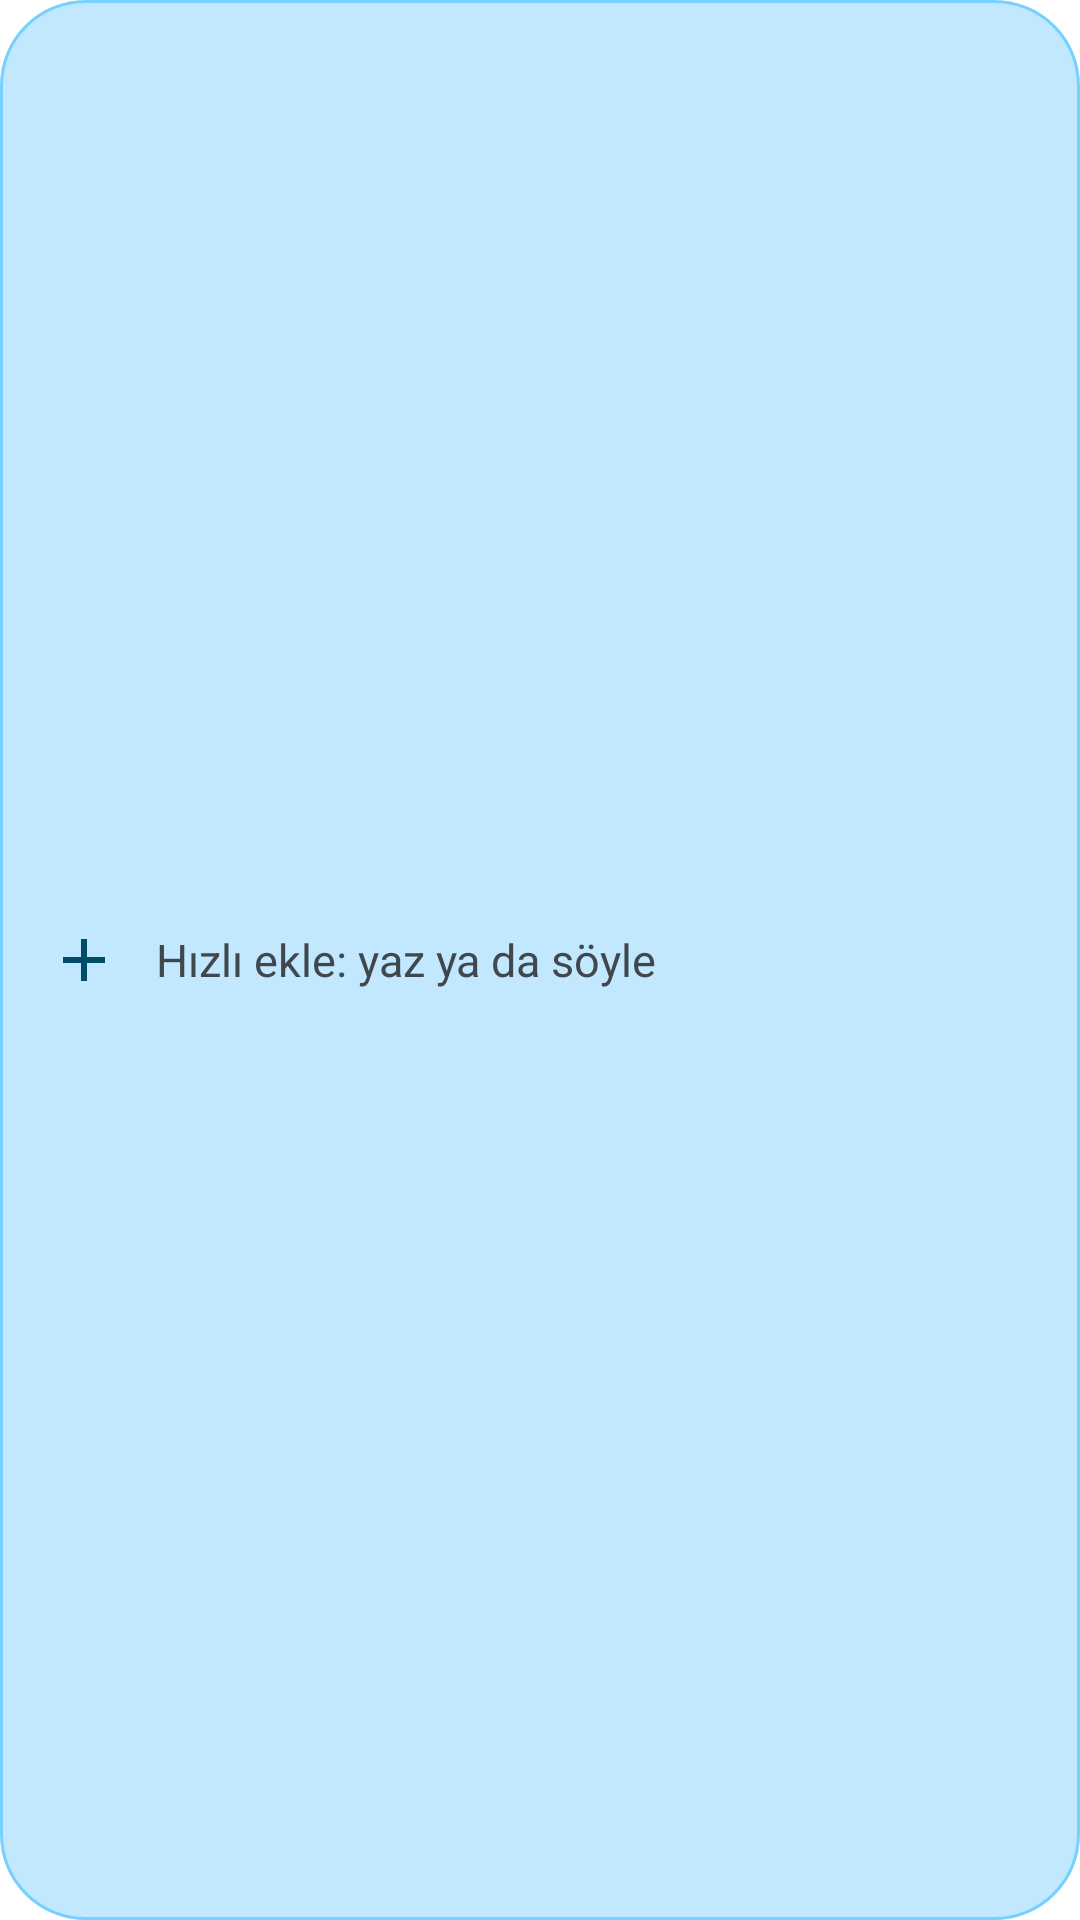

Layout XML and referenced resources for this Android screen:
<!-- AndroidManifest.xml: fallback theme Theme.MaterialComponents.DayNight.NoActionBar -->
<!-- res/layout/quick_add_bar_widget.xml -->
<?xml version="1.0" encoding="utf-8"?>
<LinearLayout xmlns:android="http://schemas.android.com/apk/res/android"
    android:id="@+id/quick_add_bar_root"
    android:layout_width="match_parent"
    android:layout_height="match_parent"
    android:orientation="horizontal"
    android:gravity="center_vertical"
    android:paddingStart="16dp"
    android:paddingEnd="16dp"
    android:background="@drawable/widget_background">

    <ImageView
        android:id="@+id/quick_add_bar_icon"
        android:layout_width="24dp"
        android:layout_height="24dp"
        android:scaleType="fitCenter"
        android:src="@drawable/ic_hizli_ekle"
        android:tint="@color/widget_icon_accent"
        android:importantForAccessibility="no" />

    <TextView
        android:id="@+id/quick_add_bar_label"
        android:layout_width="0dp"
        android:layout_height="wrap_content"
        android:layout_weight="1"
        android:layout_marginStart="12dp"
        android:text="@string/hizli_ekle_uzun"
        android:textColor="@color/widget_on_surface_muted"
        android:textSize="15sp"
        android:maxLines="1"
        android:ellipsize="end" />
</LinearLayout>
<!-- resources referenced by this layout -->
<resources>
  <color name="widget_icon_accent">#0B6B5E</color>
  <color name="widget_on_surface_muted">#3F534C</color>
  <!-- drawable ic_hizli_ekle (drawable) -->
  <?xml version="1.0" encoding="utf-8"?>
  <vector xmlns:android="http://schemas.android.com/apk/res/android"
      android:width="24dp"
      android:height="24dp"
      android:viewportWidth="24"
      android:viewportHeight="24">
      <path
          android:fillColor="#FFFFFF"
          android:pathData="M19,13h-6v6h-2v-6H5v-2h6V5h2v6h6v2z" />
  </vector>
  <!-- drawable widget_background (drawable) -->
  <?xml version="1.0" encoding="utf-8"?>
  <shape xmlns:android="http://schemas.android.com/apk/res/android"
      android:shape="rectangle">
      <solid android:color="@color/widget_surface" />
      <stroke
          android:width="1dp"
          android:color="@color/widget_outline" />
      <corners android:radius="@dimen/widget_radius" />
  </shape>
  <string name="hizli_ekle_uzun">Hızlı ekle: yaz ya da söyle</string>
  <color name="widget_surface">#FCFDFC</color>
  <color name="widget_outline">#C4D4CB</color>
  <dimen name="widget_radius">16dp</dimen>
</resources>
